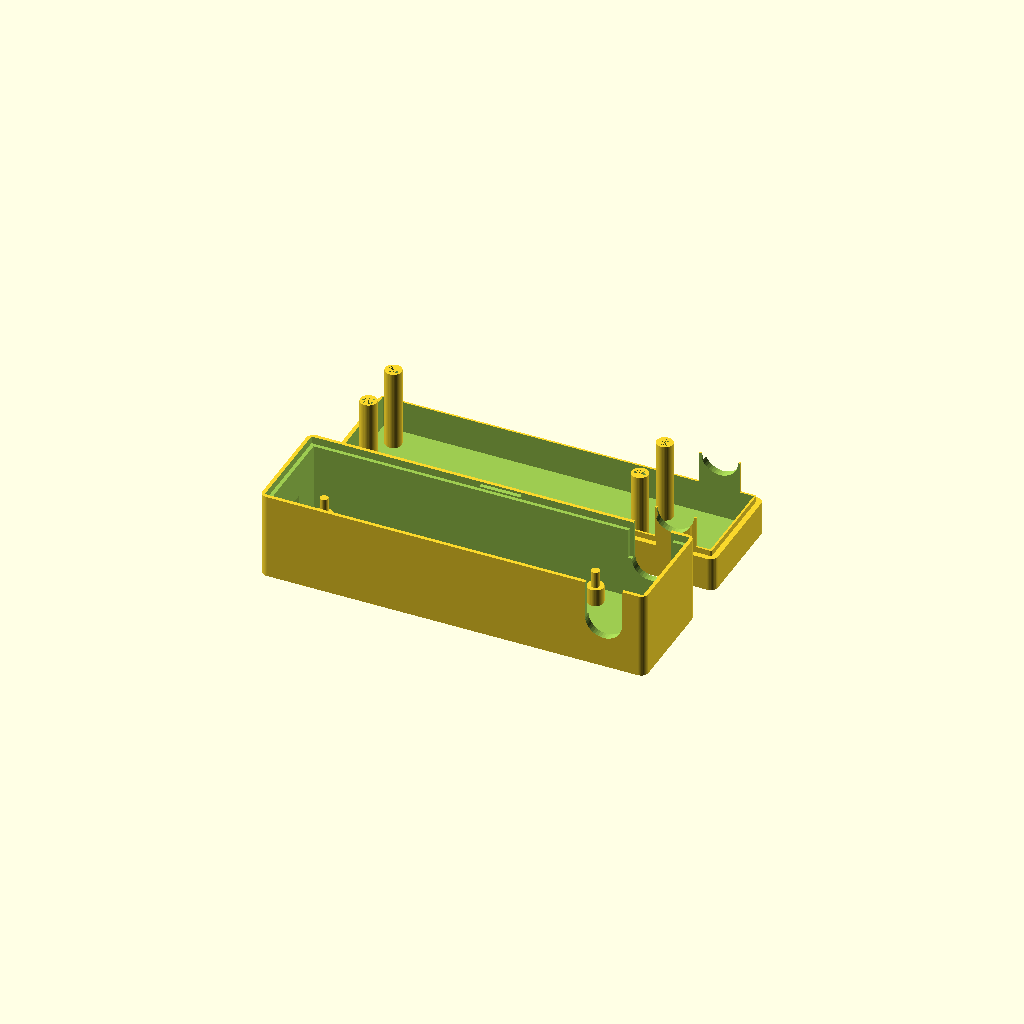
Cell 1: rendered with the file's own defaults.
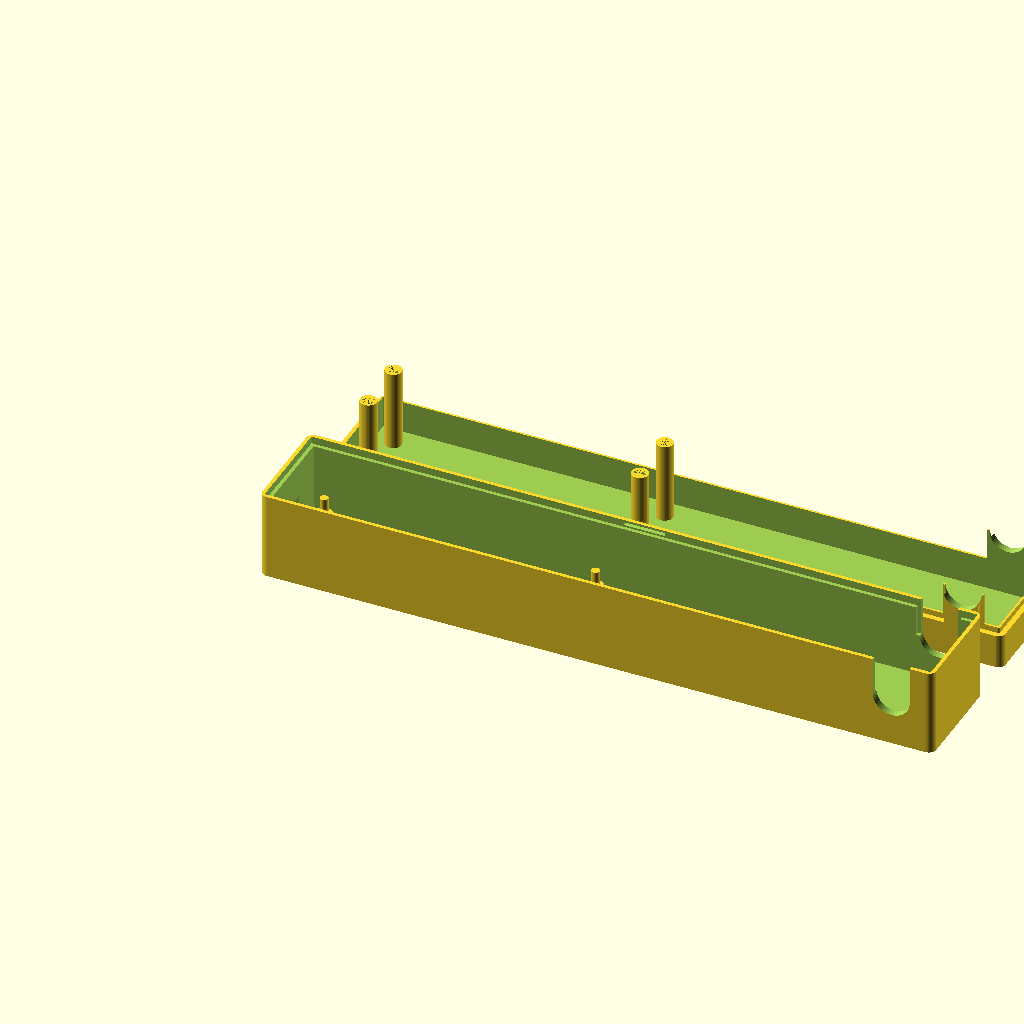
Cell 2: the same model with rlength = 140.
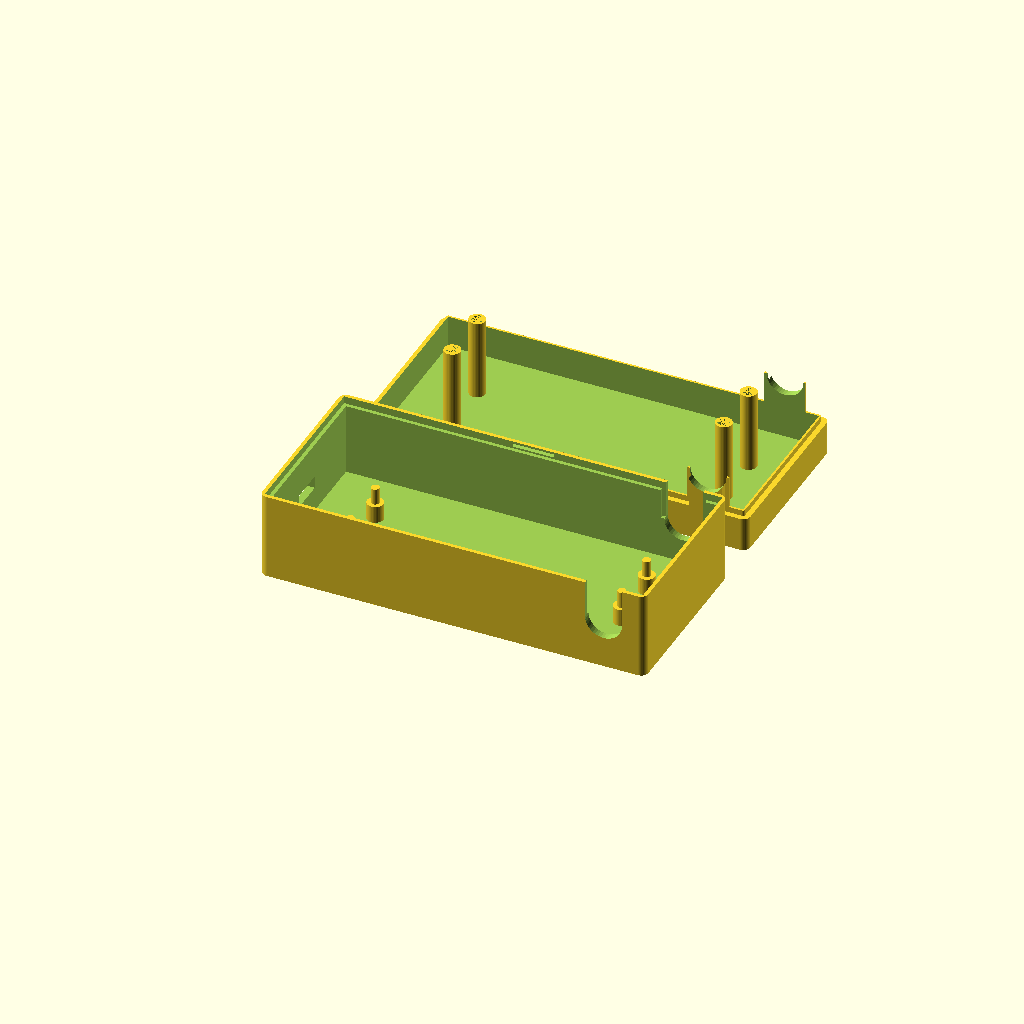
Cell 3: the same model with rwidth = 34.
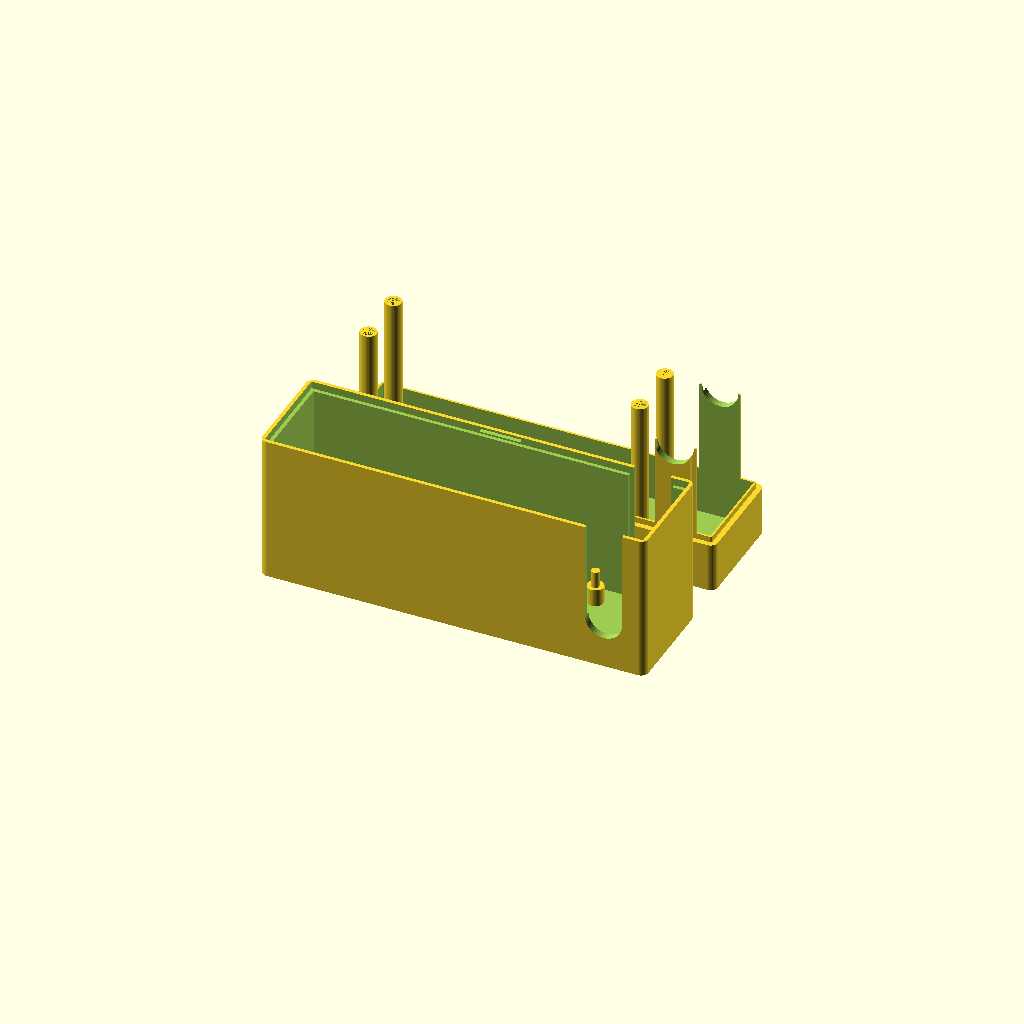
Cell 4 — rheight set to 37, the other parameters unchanged.
One fixed orthographic camera (rotation 55°, 0°, 25°; colour scheme Cornfield) for every cell.
OpenSCAD source file inputs/thingiverse/files/thing-3720993/43439220/files/case.scad:
// 5V mechanical relay case
// GNU GPL v3
// version : 1.2
// date : 2019-06-29
// author : mikeg@bsd-box.net
//
// Remixed from 'Parametric 5V mechanical relay case' by blackboots
// https://www.thingiverse.com/thing:3188687
//
// Change Log:
// Blackboots Version 1.1
//   Making it easier to customize by increase number of calculated values
//   while reduce number of manually defined variables.
//
//   Fix error with the top right standoff (One of the standoff's position
//   was defined with hard-coded value).
//
//   Added 4 cyclinders to the top piece to keep relay board in place.
//
//   Added ability to choose which part is generated.
//
//   Larger text. With the original setting the text was barely printable
//   and was hard to read.
// 
// MG Version 1.2
//
//   Allow definition of the size of the control pin hole.
//   This previously grew with the overall Z value.
//
//   Allow adjustment of control pin hole offset (default: Centered)
//   This allows use with boards that have offset control pins.
//


// --------------
// the number of facets used to generate an arc
$fn = 40 ;
// Tolerance for assembling parts in mm
margin=0.4 ;
// Set which part to generate. 1 for bottom, 2 for top and 3 for both
generate_part = 3;


// --------------

/* [specs of the relay] */
// length of relay board in mm
rlength = 70;
// width of relay board in mm
rwidth = 17;
// height of relay board in mm (height of the tallest component on the relay board)
rheight = 18.5;
// distance between pcb mounting holes along the longer side of the relay
rmount_hole_dist_long = 66;
// distance between pcb mounting holes along the shorter side of the relay
rmount_hole_dist_short = 13;

/* [specs of the case itself] */
// Wall thickness in mm. A value of 4-5 times your nozzle size would be adequate.
thickness = 1.8;
// clearance between relay board and the case's wall
clearance = 2.8;
// thickness of the relay PCB board
board_thickness = 2;
// Radius in mm of the main power cord (-1 to remove completely)
power_cord_r = 4.5;
// Control connector width
hdr_width = 7.7;
// Control connector height
hdr_height = 2.7;
// Control connector offset
hdr_offset = 0;
// Text shown below 5V control pins' hole. Change this if the order of your pins is different.
pins_text="+ S -";


// --------------
//hidden

/*[Supports]*/
bsupport_h = clearance * 1.5 + thickness;  // bottom stand-off height

/*[Power Cord hole]*/
// X position for the center of the power cord hole (from outside)
Hole_x = rlength + thickness*2 + clearance*2 + power_cord_r;
// Z position for the center of the power cord hole
Hole_z=bsupport_h + thickness + power_cord_r / 2 + board_thickness;

/*[Box size]*/
// inner length (X axis) in mm
box_length = rlength + clearance*2 + power_cord_r*2 + clearance*2;
// inner width (Y axis) in mm
box_width = rwidth + clearance*2;
// inner base height (Z axis) in mm
bottom_height = rheight*0.8 + clearance + thickness;
// Inner top height in mm
top_height = rheight * 0.2 + clearance;

/*[5V control pin hole]*/
Pin_y = (rwidth / 2) + hdr_offset; // Y lower position (from outside)
Pin_z = bsupport_h + thickness;    // Z lower position
Pin_size_y = hdr_width + margin;   // Y size
Pin_size_z = hdr_height + margin;  // Z size


// --------------
// modules definition

// Cube with rounded vertical ridge
module roundedCube(size, radius) {
    hull() {
        translate([radius, radius]) cylinder(r = radius, h = size[2]);
        translate([size[0] - radius, radius]) cylinder(r = radius, h = size[2]);
        translate([size[0] - radius, size[1] - radius]) cylinder(r = radius, h = size[2]);
        translate([radius, size[1] - radius]) cylinder(r = radius, h = size[2]);
    }
}

// triangular prism for holding the top part
module prism(e,w){
   translate([-w/2, 0, -e]) polyhedron(
       points=[[0,0,0], [w,0,0], [w,e,e], [0,e,e], [0,0,2*e], [w,0,2*e]],
       faces=[[0,1,2,3],[5,4,3,2],[0,4,5,1],[0,3,4],[5,2,1]]
   ) ;
}



// --------------
// Objects definition

if (generate_part != 2) {
    // Base
    translate([0,0,0]) {
        difference () {
            // Base unit
            roundedCube( [box_length+2*thickness, box_width+2*thickness, bottom_height+thickness], thickness) ;

            // hollowing the box
            translate([thickness,thickness,thickness]) cube ([box_length, box_width, bottom_height+thickness], false);
            translate([thickness/2, thickness/2, bottom_height]) cube ([box_length + thickness, box_width + thickness, 2*thickness]);
            
            
            // Recess for lid
            translate([thickness+(box_length/2), 1.5*thickness + box_width - 0.1, bottom_height + thickness/2]) prism(thickness/4+0.1, 10) ;
            translate([thickness+(box_length/2), 0.5*thickness + 0.1, bottom_height + thickness/2]) rotate([0,0,180]) prism(thickness/4+0.1, 10) ;
            

            // Pin opening
            opening_size = 3;
            translate([-thickness, Pin_y, Pin_z]) cube([3*thickness, Pin_size_y, Pin_size_z], false) ;
            translate([1, Pin_y + Pin_size_y/2, Pin_z - (opening_size + 1)]) rotate([90,0,-90]) linear_extrude(height = 1)
                text(pins_text, size=opening_size, halign="center");
            
           
            // Outside opening for power cord
            translate([Hole_x, -thickness, Hole_z]) {
                rotate([-90, 0,0]) cylinder(r = power_cord_r, h = box_width+4*thickness);
            }
            translate([Hole_x-power_cord_r, -thickness, Hole_z]) cube([2*power_cord_r, box_width+4*thickness, bottom_height-Hole_z+2*thickness ], false) ;

            // Inside shape for power cord 
            translate([Hole_x-power_cord_r-thickness/2, thickness/2, Hole_z]) cube([2*power_cord_r+thickness, box_width+thickness, bottom_height-Hole_z+2*thickness ], false) ;
        } 
        
        // Support
        bsupp_inner_h = bsupport_h + board_thickness * 2;
        translate([thickness + (box_width-rmount_hole_dist_short)/2, thickness + (box_width-rmount_hole_dist_short)/2]) union () {
            cylinder(r = 2, h = bsupport_h);
            cylinder(r = 1, h = bsupp_inner_h);
            
            translate([0, rmount_hole_dist_short]) cylinder(r = 2, h = bsupport_h);
            translate([0, rmount_hole_dist_short]) cylinder(r = 1, h = bsupp_inner_h);
            
            translate([rmount_hole_dist_long, 0]) cylinder(r = 2, h = bsupport_h);
            translate([rmount_hole_dist_long, 0]) cylinder(r = 1, h = bsupp_inner_h);
            
            translate([rmount_hole_dist_long, rmount_hole_dist_short]) cylinder(r = 2, h = bsupport_h);
            translate([rmount_hole_dist_long, rmount_hole_dist_short]) cylinder(r = 1, h = bsupp_inner_h);
        }

    }
}
//

if (generate_part != 1) {
    // lid
    translate([0, box_width+2*thickness + 10, 0]) {
        difference(){
            union() {
                // Base unit
                roundedCube( [box_length+2*thickness, box_width+2*thickness, top_height+thickness], thickness) ;
                // inside wall
                translate([thickness/2+margin, thickness/2+margin, top_height+thickness]) roundedCube( [box_length+thickness-2*margin, box_width+thickness-2*margin, thickness-margin], thickness/2-margin) ;


                // closing recess
                translate([thickness+(box_length/2), 1.5*thickness + box_width - margin, top_height+ 1.5*thickness]) prism(thickness/4, 10) ;
                translate([thickness+(box_length/2), thickness/2 + margin, top_height+ 1.5*thickness]) rotate([0,0,180]) prism(thickness/4, 10) ;


                // Wall for closing power cord hole
                // extern wall
                translate([Hole_x-power_cord_r+margin, 0, top_height+thickness]) cube([2*(power_cord_r-margin), box_width+2*thickness, bottom_height-Hole_z+thickness ], false) ;
                // inside wall (bigger) 
                translate([Hole_x-power_cord_r-thickness/2+margin, thickness/2+margin, top_height+thickness]) cube([2*(power_cord_r-margin)+thickness, box_width+thickness-2*margin, bottom_height-Hole_z+thickness ], false) ;


            }
            
        // hollowing the lid
            translate([thickness,thickness,thickness]) cube ([box_length, box_width, top_height+bottom_height], false);
            
        // Hole for power Cord
        translate([Hole_x, -thickness, top_height+bottom_height-Hole_z+2*thickness ]) {
            rotate([-90, 0,0]) cylinder(r = power_cord_r, h = box_width+4*thickness);
            }
        } ;
    }
    
    // Top stand-off
    // Top stand-off height
    tops_height = bottom_height + top_height - bsupport_h + thickness*2 - board_thickness;
    translate([thickness + (box_width-rmount_hole_dist_short)/2, box_width+2*thickness + 10 + thickness + (box_width-rmount_hole_dist_short)/2]) union () {
        difference() {
            cylinder(r = 2, h = tops_height);
            translate([0, 0, tops_height - board_thickness * 1.5])
                cylinder(r = 1 + margin, h = board_thickness * 1.5 );
        }
        
        difference() {
            translate([0, rmount_hole_dist_short]) cylinder(r = 2, h = tops_height);
            translate([0, rmount_hole_dist_short, tops_height - board_thickness * 1.5])
                cylinder(r = 1 + margin, h = board_thickness * 1.5 );
        }
        
        difference() {
            translate([rmount_hole_dist_long, 0]) cylinder(r = 2, h = tops_height);
            translate([rmount_hole_dist_long, 0, tops_height - board_thickness * 1.5])
                cylinder(r = 1 + margin, h = board_thickness * 1.5 );
        }
        
        difference() {
            translate([rmount_hole_dist_long, rmount_hole_dist_short]) cylinder(r = 2, h = tops_height);
            translate([rmount_hole_dist_long, rmount_hole_dist_short, tops_height - board_thickness * 1.5])
                cylinder(r = 1 + margin, h = board_thickness * 1.5 );
        }
    }
}
Parameter table extracted from the source (name, type, default, range or options):
margin: number, default 0.4
generate_part: number, default 3
rlength: number, default 70
rwidth: number, default 17
rheight: number, default 18.5
rmount_hole_dist_long: number, default 66
rmount_hole_dist_short: number, default 13
thickness: number, default 1.8
clearance: number, default 2.8
board_thickness: number, default 2
power_cord_r: number, default 4.5
hdr_width: number, default 7.7
hdr_height: number, default 2.7
hdr_offset: number, default 0
pins_text: string, default "+ S -"
